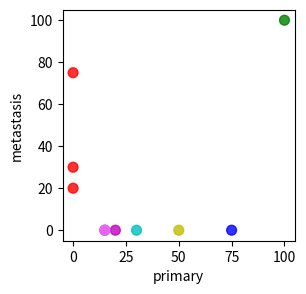
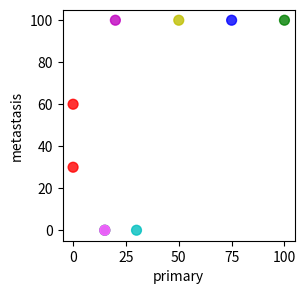

The script that saved these images, in order:
#!/usr/bin/env python3
# -*- coding: utf-8 -*-
"""
Code for generating CCF plots for metastatic trees
"""

import matplotlib.pyplot as plt

#CCFs for reference tree
ccfs01 = [100, 75, 50, 30, 20, 15, 15, 15, 0, 0, 0 ]
ccfs02 = [100, 75, 50, 30, 20, 15, 15, 15, 0, 0 ]

#clonal colours
cols1 = ['g', 'b', 'y', 'c', 'm', '#00FF00', '#9933FF', '#FF66FF', 'r', 'r', 'r' ]
cols2 = ['g', 'b', 'y', 'c', 'm', '#00FF00', '#9933FF', '#FF66FF', 'r', 'r' ]
    
#CCFs for metastatic tumors
ccfs1 = [100, 0 , 0 , 0 , 0 , 0 , 0 , 0 , 75, 30, 20]
ccfs2 = [100, 100, 100, 0, 100, 0, 0, 0, 60, 30]

#tree 1
plt.figure(figsize = (3,3))
plt.scatter(ccfs01, ccfs1, color=cols1, alpha=0.8, s = 50)
plt.xlabel('primary')
plt.ylabel('metastasis')
plt.savefig('meta_early.png', dpi=120, bbox_inches = 'tight')
plt.show()

#tree 2
plt.figure(figsize = (3,3))
plt.scatter(ccfs02, ccfs2, color=cols2, alpha=0.8, s=50)
plt.xlabel('primary')
plt.ylabel('metastasis')
plt.savefig('meta_late.png', dpi=120, bbox_inches = 'tight')
plt.show()

